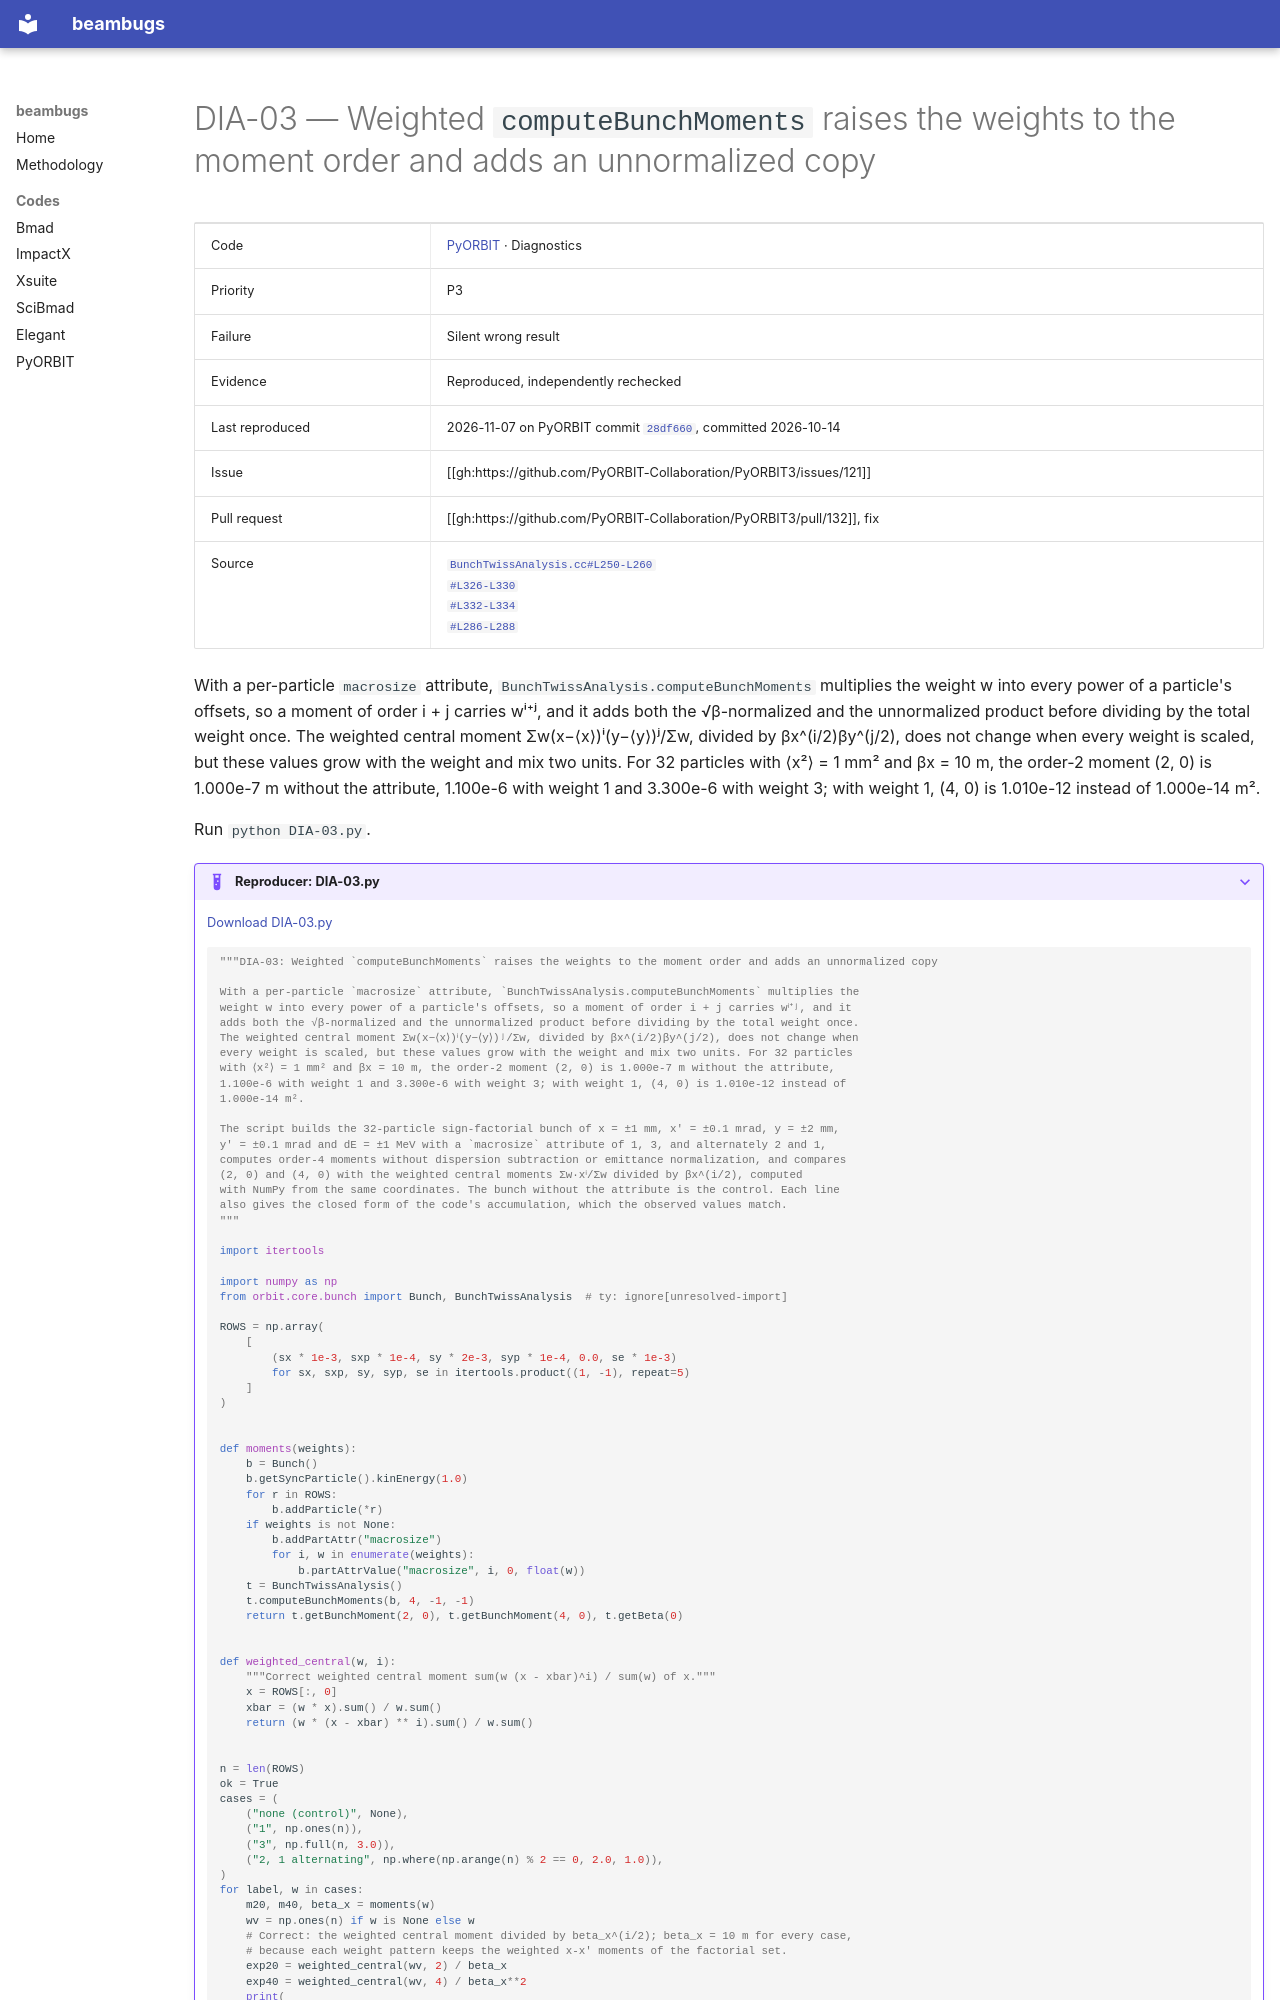

repository: nikitakuklev/beambugs · page: pyorbit/DIA-03/index.html · generator: mkdocs

---
title: "DIA-03: Weighted computeBunchMoments raises the weights to the moment order and adds an unnormalized copy"
hide:
  - toc
---

# DIA-03 — Weighted `computeBunchMoments` raises the weights to the moment order and adds an unnormalized copy

| | |
|---|---|
| Code | [PyORBIT](../index.md) · Diagnostics |
| Priority | P3 |
| Failure | Silent wrong result |
| Evidence | Reproduced, independently rechecked |
| Last reproduced | 2026-11-07 on PyORBIT commit [`28df660`](https://github.com/PyORBIT-Collaboration/PyORBIT3/commit/28df66018aeb), committed 2026-10-14 |
| Issue | [[gh:https://github.com/PyORBIT-Collaboration/PyORBIT3/issues/121]] |
| Pull request | [[gh:https://github.com/PyORBIT-Collaboration/PyORBIT3/pull/132]], fix |
| Source | [`BunchTwissAnalysis.cc#L250-L260`](https://github.com/PyORBIT-Collaboration/PyORBIT3/blob/28df66018aebe4e2b780b9747f4a2d7b8430a5c0/src/orbit/BunchDiagnostics/BunchTwissAnalysis.cc#L250-L260)<br>[`#L326-L330`](https://github.com/PyORBIT-Collaboration/PyORBIT3/blob/28df66018aebe4e2b780b9747f4a2d7b8430a5c0/src/orbit/BunchDiagnostics/BunchTwissAnalysis.cc#L326-L330)<br>[`#L332-L334`](https://github.com/PyORBIT-Collaboration/PyORBIT3/blob/28df66018aebe4e2b780b9747f4a2d7b8430a5c0/src/orbit/BunchDiagnostics/BunchTwissAnalysis.cc#L332-L334)<br>[`#L286-L288`](https://github.com/PyORBIT-Collaboration/PyORBIT3/blob/28df66018aebe4e2b780b9747f4a2d7b8430a5c0/src/orbit/BunchDiagnostics/BunchTwissAnalysis.cc#L286-L288) |

With a per-particle `macrosize` attribute, `BunchTwissAnalysis.computeBunchMoments` multiplies the weight w into every power of a particle's offsets, so a moment of order i + j carries wⁱ⁺ʲ, and it adds both the √β-normalized and the unnormalized product before dividing by the total weight once. The weighted central moment Σw(x−⟨x⟩)ⁱ(y−⟨y⟩)ʲ/Σw, divided by βx^(i/2)βy^(j/2), does not change when every weight is scaled, but these values grow with the weight and mix two units. For 32 particles with ⟨x²⟩ = 1 mm² and βx = 10 m, the order-2 moment (2, 0) is 1.000e-7 m without the attribute, 1.100e-6 with weight 1 and 3.300e-6 with weight 3; with weight 1, (4, 0) is 1.010e-12 instead of 1.000e-14 m².

Run `python DIA-03.py`.

??? example "Reproducer: DIA-03.py"

    [Download DIA-03.py](DIA-03.py)

    ```python
    """DIA-03: Weighted `computeBunchMoments` raises the weights to the moment order and adds an unnormalized copy

    With a per-particle `macrosize` attribute, `BunchTwissAnalysis.computeBunchMoments` multiplies the
    weight w into every power of a particle's offsets, so a moment of order i + j carries wⁱ⁺ʲ, and it
    adds both the √β-normalized and the unnormalized product before dividing by the total weight once.
    The weighted central moment Σw(x−⟨x⟩)ⁱ(y−⟨y⟩)ʲ/Σw, divided by βx^(i/2)βy^(j/2), does not change when
    every weight is scaled, but these values grow with the weight and mix two units. For 32 particles
    with ⟨x²⟩ = 1 mm² and βx = 10 m, the order-2 moment (2, 0) is 1.000e-7 m without the attribute,
    1.100e-6 with weight 1 and 3.300e-6 with weight 3; with weight 1, (4, 0) is 1.010e-12 instead of
    1.000e-14 m².

    The script builds the 32-particle sign-factorial bunch of x = ±1 mm, x′ = ±0.1 mrad, y = ±2 mm,
    y′ = ±0.1 mrad and dE = ±1 MeV with a `macrosize` attribute of 1, 3, and alternately 2 and 1,
    computes order-4 moments without dispersion subtraction or emittance normalization, and compares
    (2, 0) and (4, 0) with the weighted central moments Σw·xⁱ/Σw divided by βx^(i/2), computed
    with NumPy from the same coordinates. The bunch without the attribute is the control. Each line
    also gives the closed form of the code's accumulation, which the observed values match.
    """

    import itertools

    import numpy as np
    from orbit.core.bunch import Bunch, BunchTwissAnalysis  # ty: ignore[unresolved-import]

    ROWS = np.array(
        [
            (sx * 1e-3, sxp * 1e-4, sy * 2e-3, syp * 1e-4, 0.0, se * 1e-3)
            for sx, sxp, sy, syp, se in itertools.product((1, -1), repeat=5)
        ]
    )


    def moments(weights):
        b = Bunch()
        b.getSyncParticle().kinEnergy(1.0)
        for r in ROWS:
            b.addParticle(*r)
        if weights is not None:
            b.addPartAttr("macrosize")
            for i, w in enumerate(weights):
                b.partAttrValue("macrosize", i, 0, float(w))
        t = BunchTwissAnalysis()
        t.computeBunchMoments(b, 4, -1, -1)
        return t.getBunchMoment(2, 0), t.getBunchMoment(4, 0), t.getBeta(0)


    def weighted_central(w, i):
        """Correct weighted central moment sum(w (x - xbar)^i) / sum(w) of x."""
        x = ROWS[:, 0]
        xbar = (w * x).sum() / w.sum()
        return (w * (x - xbar) ** i).sum() / w.sum()
